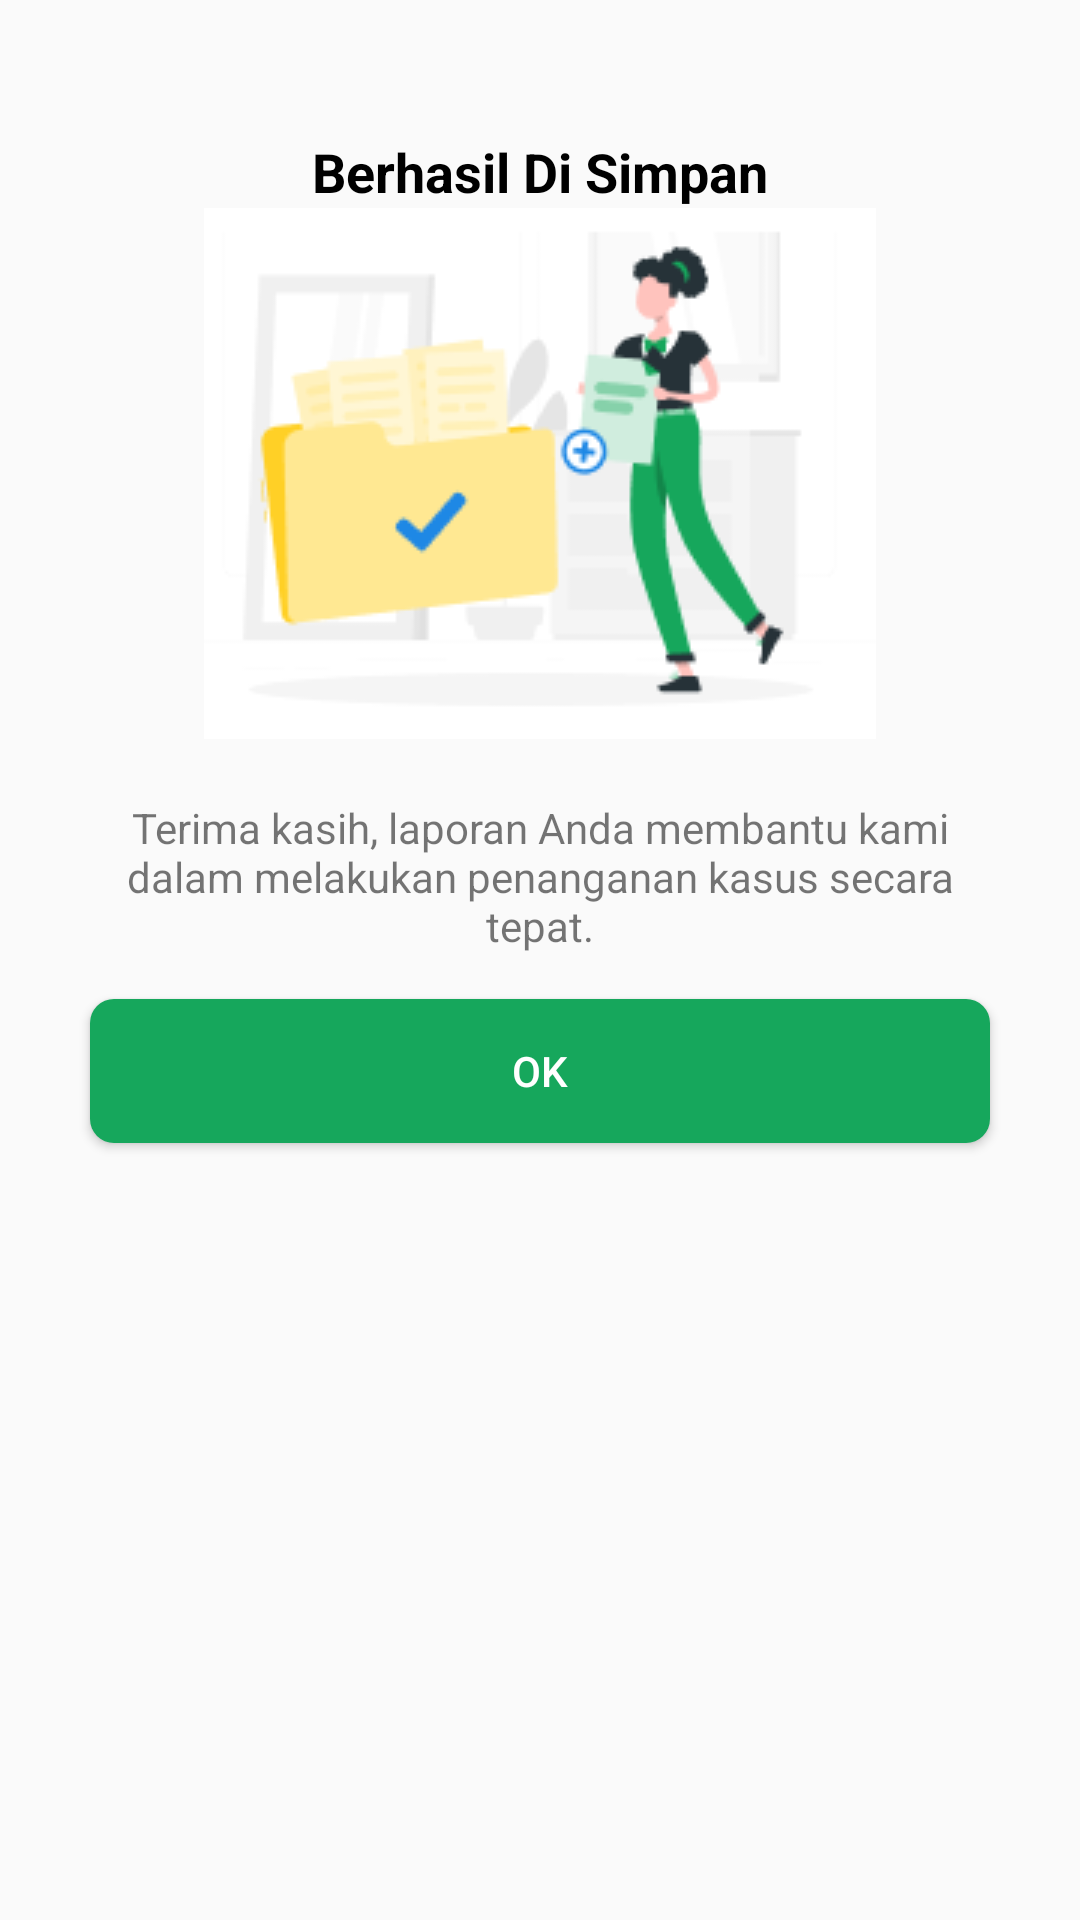

Reconstruct the res/layout file that produces this screen, plus the resources it refers to.
<!-- AndroidManifest.xml: application theme Theme.UTSPraktikIF110118005RychoRantung -->
<!-- res/layout/activity_simpan.xml -->
<?xml version="1.0" encoding="utf-8"?>
<LinearLayout xmlns:android="http://schemas.android.com/apk/res/android"
    android:layout_width="match_parent"
    android:layout_height="wrap_content"
    android:layout_margin="20dp"
    android:paddingVertical="20dp"
    android:orientation="vertical"
    android:background="@drawable/bgwhite">



    <TextView
        android:layout_width="match_parent"
        android:layout_height="wrap_content"
        android:text="Berhasil Di Simpan"
        android:textColor="@color/black"
        android:textStyle="bold"
        android:textSize="18sp"
        android:gravity="center"
        android:layout_marginTop="25dp"/>
    <ImageView
        android:layout_width="wrap_content"
        android:layout_height="wrap_content"
        android:background="@drawable/chara"
        android:layout_gravity="center"/>
    <TextView
        android:layout_width="match_parent"
        android:layout_height="wrap_content"
        android:layout_marginTop="20dp"
        android:paddingHorizontal="25dp"
        android:textAlignment="center"
        android:text="Terima kasih, laporan Anda membantu kami dalam melakukan penanganan kasus secara tepat."/>

    <androidx.appcompat.widget.AppCompatButton
        android:id="@+id/btn_ok"
        android:layout_width="match_parent"
        android:layout_height="wrap_content"
        android:layout_marginTop="15dp"
        android:background="@drawable/bgprimarygreen"
        android:layout_gravity="bottom"
        android:text="Ok"
        android:layout_marginHorizontal="30dp"
        android:textColor="@color/white"/>


</LinearLayout>
<!-- resources referenced by this layout -->
<resources>
  <color name="black">#FF000000</color>
  <color name="white">#FFFFFFFF</color>
  <!-- drawable bgprimarygreen (drawable) -->
  <?xml version="1.0" encoding="utf-8"?>
  <shape android:shape="rectangle"
      xmlns:android="http://schemas.android.com/apk/res/android">
      <solid android:color="@color/primarygreen"/>
      <corners android:radius="8dp"/>
  </shape>
  <!-- drawable chara: png bitmap (drawable, 9843 bytes) -->
  <style name="Theme.UTSPraktikIF110118005RychoRantung" parent="Theme.AppCompat.Light.NoActionBar">
          
          <item name="colorPrimary">@color/purple_500</item>
          <item name="colorPrimaryVariant">@color/purple_700</item>
          <item name="colorOnPrimary">@color/white</item>
          
          <item name="colorSecondary">@color/teal_200</item>
          <item name="colorSecondaryVariant">@color/teal_700</item>
          <item name="colorOnSecondary">@color/black</item>
          
          <item name="android:statusBarColor" tools:targetApi="l">?attr/colorPrimaryVariant</item>
          
      </style>
  <color name="primarygreen">#16A75C</color>
  <color name="purple_500">#FF6200EE</color>
  <color name="purple_700">#FF3700B3</color>
  <color name="teal_200">#FF03DAC5</color>
  <color name="teal_700">#FF018786</color>
</resources>
